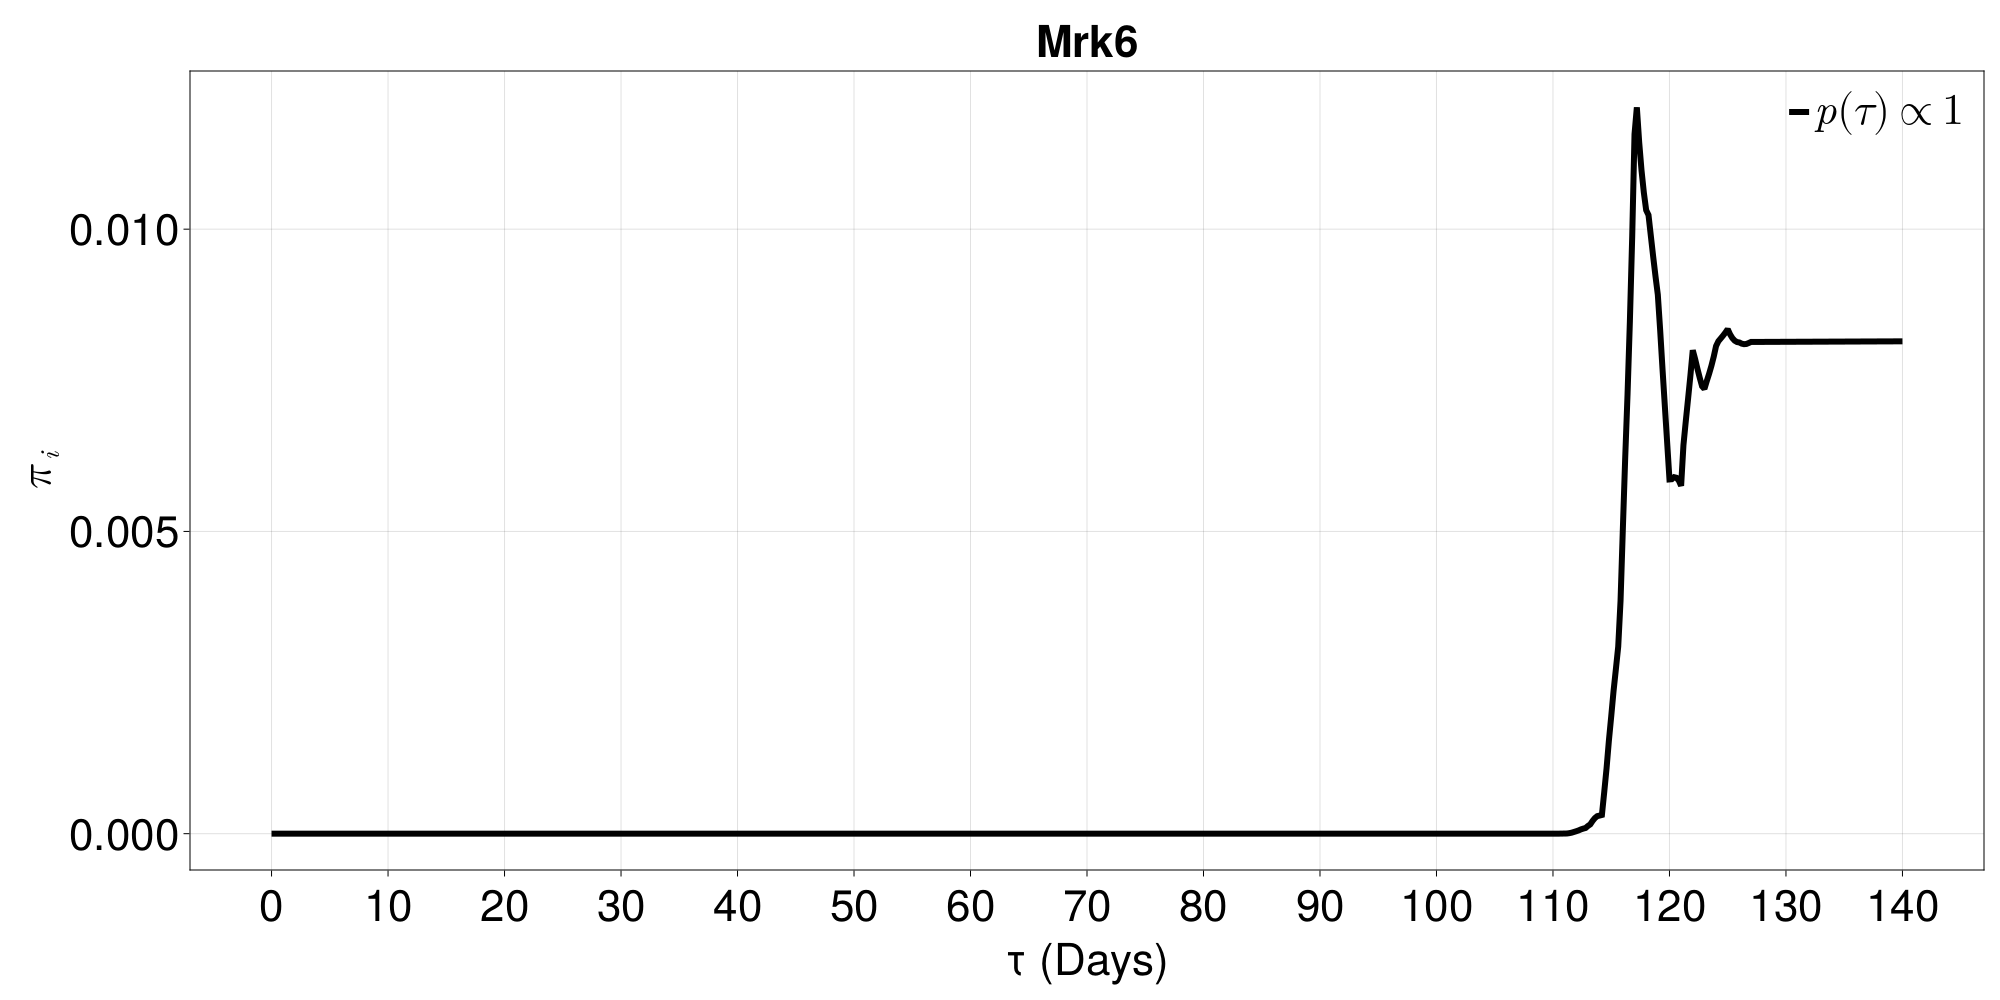

The table this chart was drawn from, first rows:
0.0	7.701663356974594e-61
0.2	4.629968925060519e-56
0.4	7.503307555643572e-54
0.6	8.711766503407068e-52
0.8	9.009808538956519e-50
1.0	1.810042919725331e-49
1.2	2.896412108392435e-46
1.4	5.157243232786973e-45
1.6	7.548433531903717e-42
1.8	3.927760995399068e-40
2.0	1.2265765480918759e-39
2.2	3.5693481666360453e-37
2.4	1.8108037941111263e-36
2.6	7.069730675881782e-35
2.8	4.573837411120342e-34
3.0	2.2498908682204504e-33
3.2	2.357664110074563e-31
3.4	1.238302407544606e-30
3.6	1.8537979330121122e-28
3.8	5.163809575355074e-27
4.0	1.1237259478049067e-25
4.2	1.7535524435858584e-23
4.4	1.0324024605430285e-22
4.6	4.635153359024733e-22
4.8	2.391005209350002e-22
5.0	7.315148219653527e-22
5.2	5.1383310733642446e-20
5.4	1.888135351628202e-19
5.6	1.2653763536868555e-18
5.8	7.362127805138185e-19
6.0	1.1208476272608941e-18
6.2	1.4161006906510934e-18
6.4	1.6740621011509626e-18
6.6	6.210771111154975e-17
6.8	3.443093212110716e-16
7.0	4.006827142757605e-15
7.2	1.0838629583924621e-14
7.4	1.3986415891958592e-14
7.6	2.2156832886612617e-13
7.8	4.709925597237197e-13
8.0	4.3513652872011575e-12
8.2	5.113399733022036e-12
8.4	1.5092091065831727e-12
8.6	3.738508890898298e-12
8.8	1.4171779175690307e-12
9.0	5.8335499148540586e-12
9.2	3.555788920063472e-12
9.4	5.5432115526346965e-12
9.6	8.56164731072462e-12
9.8	2.824127426610273e-12
10.0	2.9116297439260237e-12
10.2	2.192106973467621e-13
10.4	7.49519896495814e-14
10.6	1.750262047097622e-14
10.8	7.49014330845684e-16
11.0	7.648365867342407e-17
11.2	2.8848709664675857e-19
11.4	9.352703578370355e-21
11.6	6.008945473435723e-21
11.8	4.42681967371564e-22
12.0	1.0467929475242194e-23
... 640 more rows
